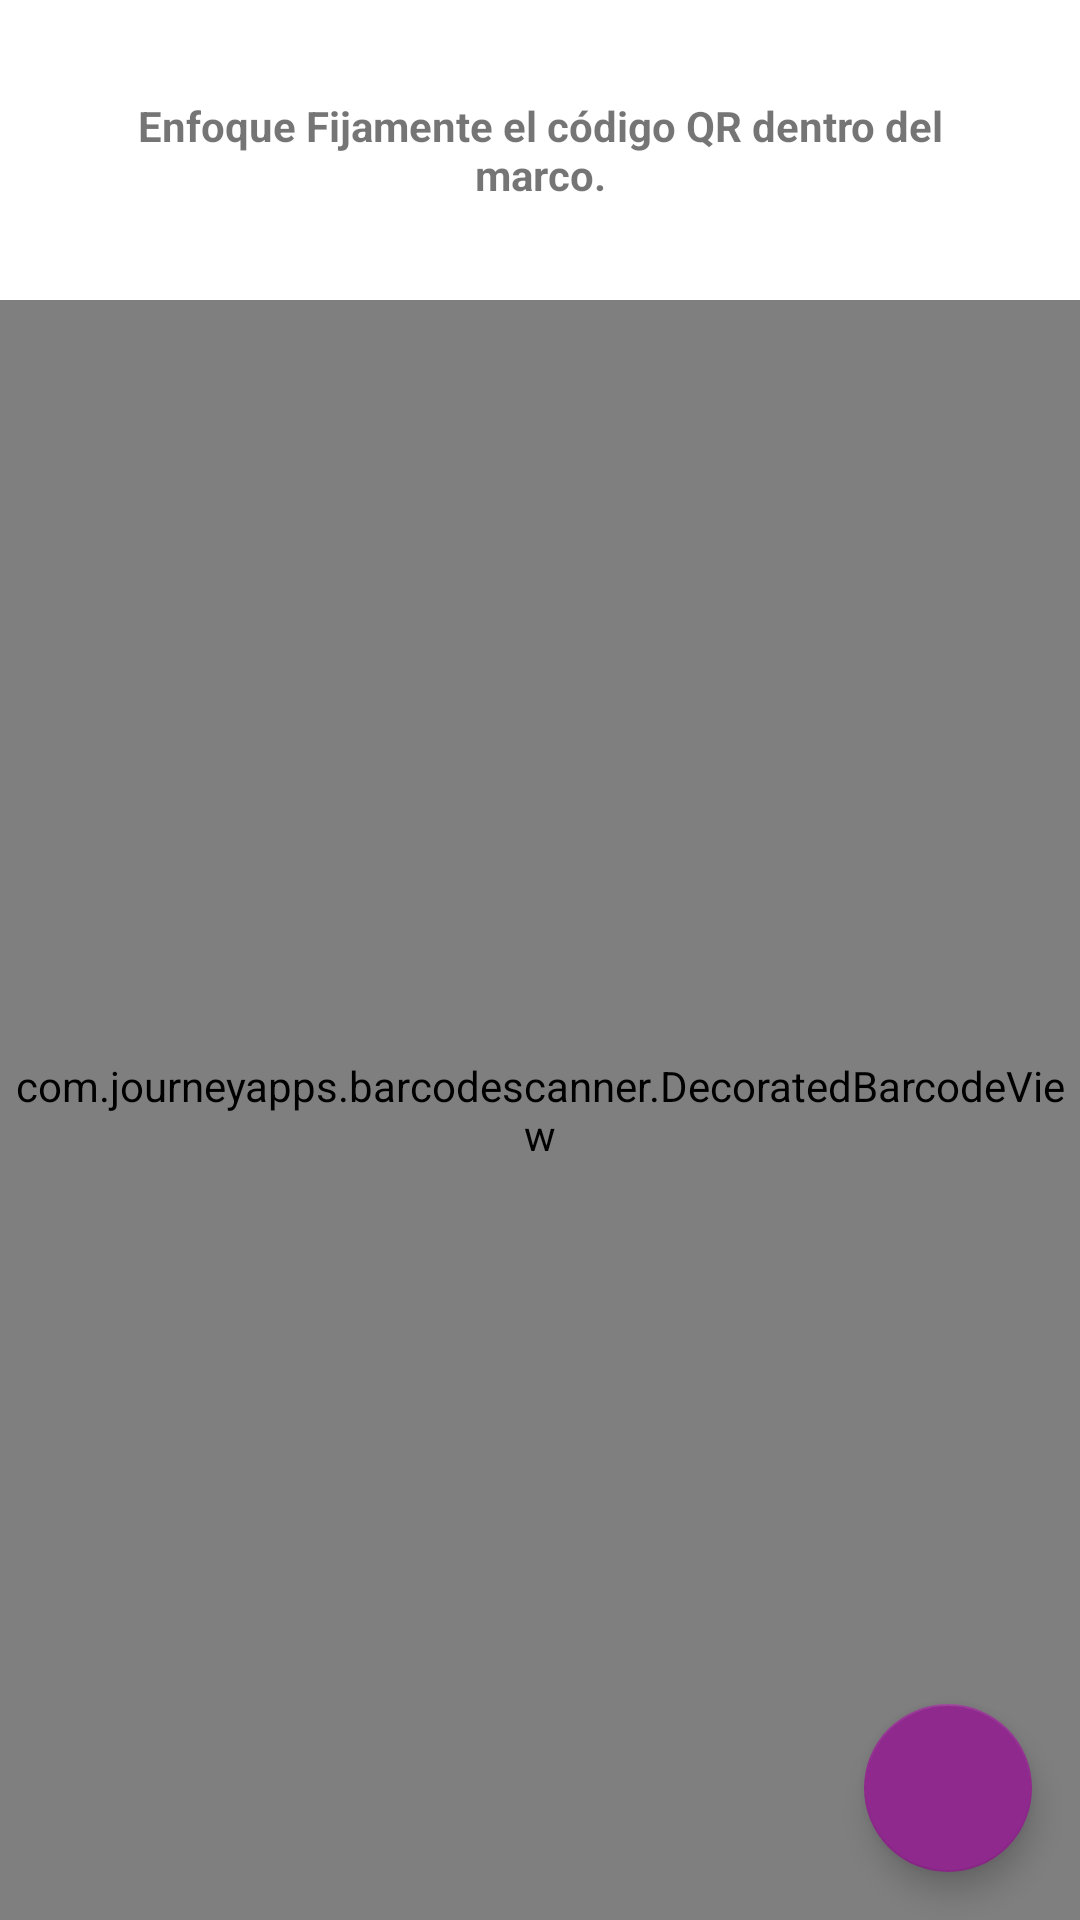

Here is an Android app screen rendered from its layout file. Give the layout XML and the strings, colors and styles it references.
<!-- AndroidManifest.xml: application theme AppTheme -->
<!-- res/layout/activity_custom_scanner.xml -->
<?xml version="1.0" encoding="utf-8"?>
<androidx.constraintlayout.widget.ConstraintLayout xmlns:android="http://schemas.android.com/apk/res/android"
    xmlns:tools="http://schemas.android.com/tools"
    xmlns:app="http://schemas.android.com/apk/res-auto"
    android:layout_width="match_parent"
    android:layout_height="match_parent"
    tools:context=".CustomScannerActivity">

    <com.journeyapps.barcodescanner.DecoratedBarcodeView
        android:id="@+id/zxing_barcode_scanner"
        android:layout_width="0dp"
        android:layout_height="0dp"
        app:layout_constraintBottom_toBottomOf="parent"
        app:layout_constraintEnd_toEndOf="parent"
        app:layout_constraintStart_toStartOf="parent"
        app:layout_constraintTop_toBottomOf="@+id/constraintLayout6"
        app:zxing_scanner_layout="@layout/custom_barcode_scanner"></com.journeyapps.barcodescanner.DecoratedBarcodeView>


    <com.google.android.material.floatingactionbutton.FloatingActionButton
        android:id="@+id/fAButtonLinterna"
        android:layout_width="wrap_content"
        android:layout_height="wrap_content"
        android:layout_marginEnd="16dp"
        android:layout_marginBottom="16dp"
        android:clickable="true"
        app:layout_constraintBottom_toBottomOf="@+id/zxing_barcode_scanner"
        app:layout_constraintEnd_toEndOf="@+id/zxing_barcode_scanner"
        android:src="@drawable/ic_light_white_off"
        app:backgroundTint="@color/colorPrimaryDark"
        app:tint="@color/white"
        tools:ignore="MissingConstraints"
        android:layout_marginRight="16dp" />

    <androidx.constraintlayout.widget.ConstraintLayout
        android:id="@+id/constraintLayout6"
        android:layout_width="0dp"
        android:layout_height="100dp"
        app:layout_constraintEnd_toEndOf="parent"
        app:layout_constraintStart_toStartOf="parent"
        app:layout_constraintTop_toTopOf="parent">

        <androidx.appcompat.widget.AppCompatTextView
            android:id="@+id/textView17"
            android:layout_width="0dp"
            android:layout_height="wrap_content"
            android:layout_marginStart="32dp"
            android:layout_marginEnd="32dp"
            android:text="Enfoque Fijamente el código QR dentro del marco."

            android:textStyle="bold"
            android:textAlignment="center"
            app:layout_constraintBottom_toBottomOf="parent"
            app:layout_constraintEnd_toEndOf="parent"
            app:layout_constraintStart_toStartOf="parent"
            app:layout_constraintTop_toTopOf="parent" />
    </androidx.constraintlayout.widget.ConstraintLayout>

</androidx.constraintlayout.widget.ConstraintLayout>
<!-- resources referenced by this layout -->
<resources>
  <color name="colorPrimaryDark">#8f298d</color>
  <color name="white">#fff</color>
  <style name="AppTheme" parent="Theme.MaterialComponents.Light.DarkActionBar">
          
          <item name="colorPrimary">@color/colorPrimary</item>
          <item name="colorPrimaryDark">@color/colorPrimaryDark</item>
          <item name="colorAccent">@color/colorAccent</item>
          <item name="android:statusBarColor">@color/colorPrimaryLight</item>
  
      </style>
  <color name="colorPrimary">#0ba6e3</color>
  <color name="colorAccent">#8f298d</color>
  <color name="colorPrimaryLight">#41C2F5</color>
</resources>
